Photos from the image-classification dataset "data_split" in the GitHub repository AbdullahAlrebdi/Task_7. Its 3 classes are: paper, rock, scissor.

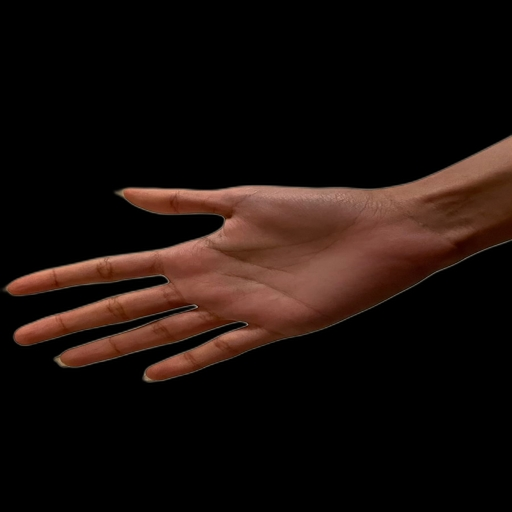
Label: paper

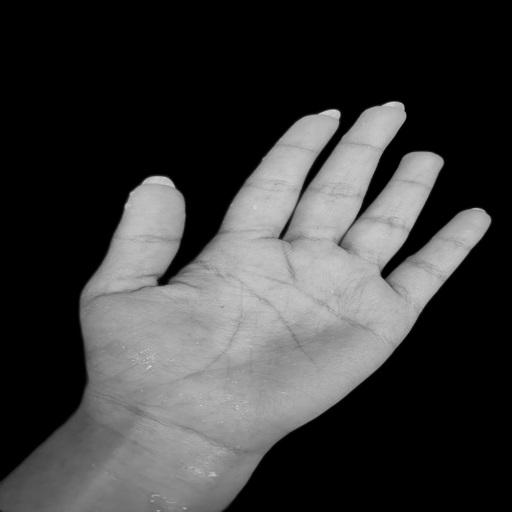
Label: paper

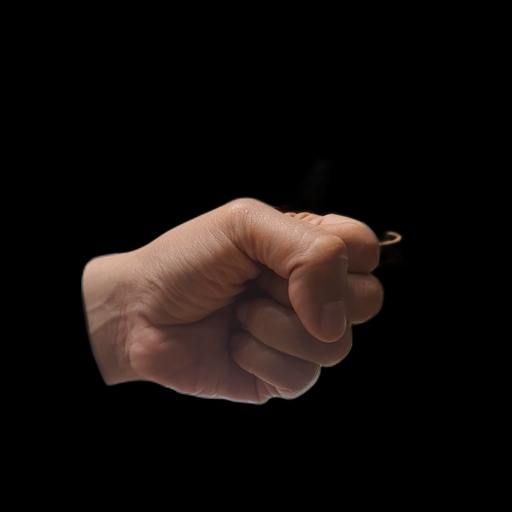
Label: rock

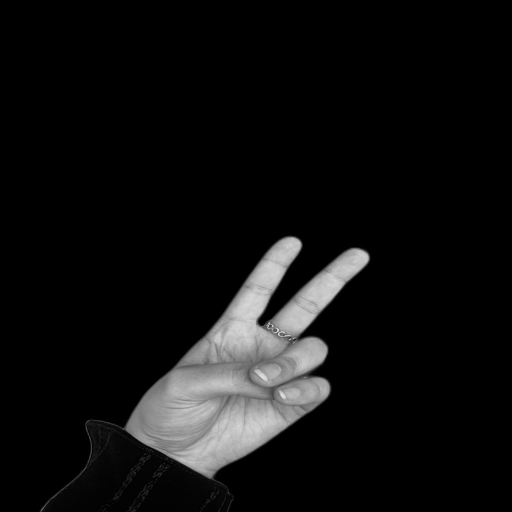
Label: scissor

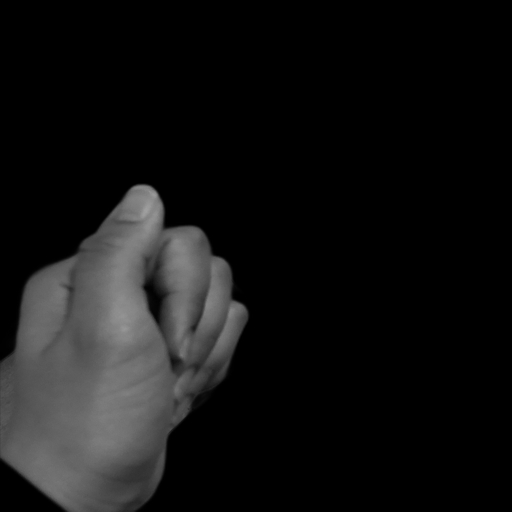
Label: rock

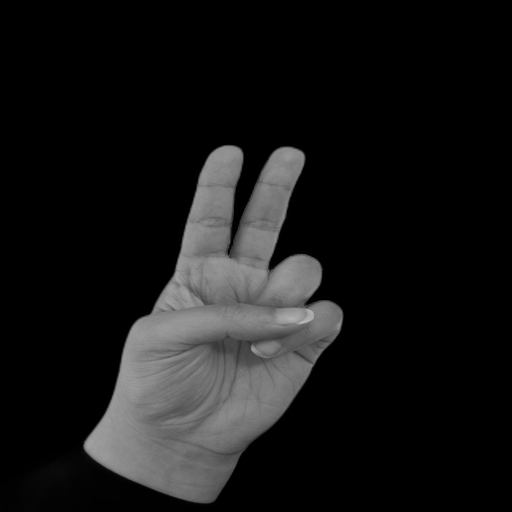
Label: scissor
